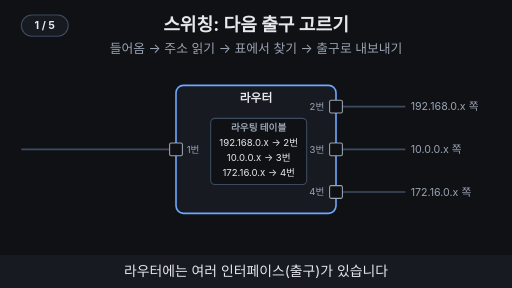
t = 0.00 s
t = 1.65 s: frame unchanged from t = 0.00 s, image omitted
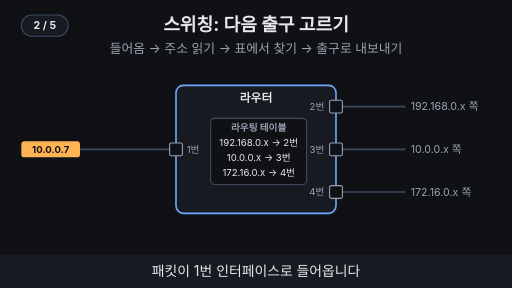
t = 3.30 s
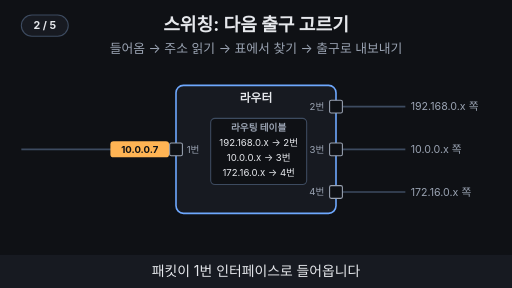
t = 5.10 s
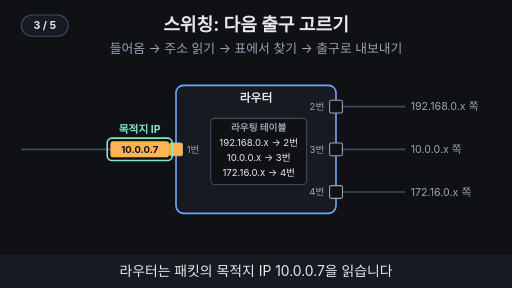
t = 6.64 s
t = 8.18 s: frame unchanged from t = 6.64 s, image omitted

The animated SVG that drew these frames (rendered in a browser with its animation timeline set to each time). Animation: 20 SMIL elements (animate=18,animateTransform=2); frames cover the first 8.18 s, repeats indefinitely.

<svg xmlns="http://www.w3.org/2000/svg" viewBox="0 0 960 540" width="960" height="540" font-family="-apple-system,'Apple SD Gothic Neo','Segoe UI',sans-serif">
  <rect width="960" height="540" fill="#0f1115"/>

  <!-- 제목 + 고정 결론 -->
  <text x="480" y="58" text-anchor="middle" font-size="34" font-weight="700" fill="#e6e8ec">스위칭: 다음 출구 고르기</text>
  <text x="480" y="100" text-anchor="middle" font-size="24" fill="#9aa3b2">들어옴 → 주소 읽기 → 표에서 찾기 → 출구로 내보내기</text>

  <line x1="40" y1="280" x2="318" y2="280" stroke="#3d4b60" stroke-width="3" ></line>
  <line x1="642" y1="200" x2="760" y2="200" stroke="#3d4b60" stroke-width="3" ></line>
  <text x="770" y="207" font-size="20" fill="#9aa3b2">192.168.0.x 쪽</text>
  <line x1="642" y1="280" x2="760" y2="280" stroke="#3d4b60" stroke-width="3" ></line>
  <text x="770" y="287" font-size="20" fill="#9aa3b2">10.0.0.x 쪽</text>
  <line x1="642" y1="360" x2="760" y2="360" stroke="#3d4b60" stroke-width="3" ></line>
  <text x="770" y="367" font-size="20" fill="#9aa3b2">172.16.0.x 쪽</text>
  <line x1="642" y1="280" x2="760" y2="280" stroke="#ffb454" stroke-width="5" opacity="0"><animate attributeName="opacity" values="0;0;1;1;0;0" keyTimes="0;0.82;0.84;0.97;0.99;1" dur="15s" repeatCount="indefinite"/></line>
  <rect x="330" y="160" width="300" height="240" rx="14" fill="#171a21" stroke="#6ea8fe" stroke-width="3"/><text x="480" y="192" text-anchor="middle" font-size="22" font-weight="700" fill="#e6e8ec">라우터</text>
  <rect x="318" y="268" width="24" height="24" rx="3" fill="#0f1115" stroke="#9aa3b2" stroke-width="2"/><rect x="318" y="268" width="24" height="24" rx="3" fill="#ffb454" opacity="0"><animate attributeName="opacity" values="0;0;1;1;0;0" keyTimes="0;0.34;0.36;0.97;0.99;1" dur="15s" repeatCount="indefinite"/></rect>
  <text x="350" y="286" text-anchor="start" font-size="18" fill="#9aa3b2">1번</text>
  <rect x="618" y="188" width="24" height="24" rx="3" fill="#0f1115" stroke="#9aa3b2" stroke-width="2"/>
  <text x="608" y="206" text-anchor="end" font-size="18" fill="#9aa3b2">2번</text>
  <rect x="618" y="268" width="24" height="24" rx="3" fill="#0f1115" stroke="#9aa3b2" stroke-width="2"/><rect x="618" y="268" width="24" height="24" rx="3" fill="#ffb454" opacity="0"><animate attributeName="opacity" values="0;0;1;1;0;0" keyTimes="0;0.68;0.7;0.97;0.99;1" dur="15s" repeatCount="indefinite"/></rect>
  <text x="608" y="286" text-anchor="end" font-size="18" fill="#9aa3b2">3번</text>
  <rect x="618" y="348" width="24" height="24" rx="3" fill="#0f1115" stroke="#9aa3b2" stroke-width="2"/>
  <text x="608" y="366" text-anchor="end" font-size="18" fill="#9aa3b2">4번</text>
  <rect x="395" y="222" width="180" height="124" rx="8" fill="#0f1115" stroke="#3d4b60" stroke-width="2"/><text x="485" y="246" text-anchor="middle" font-size="18" font-weight="700" fill="#9aa3b2">라우팅 테이블</text><rect x="401" y="281" width="168" height="28" rx="5" fill="#ffb454" fill-opacity="0.25" stroke="#ffb454" stroke-width="2" opacity="0"><animate attributeName="opacity" values="0;0;1;1;0;0" keyTimes="0;0.63;0.65;0.97;0.99;1" dur="15s" repeatCount="indefinite"/></rect><g font-size="18" fill="#e6e8ec" text-anchor="middle"><text x="485" y="274">192.168.0.x → 2번</text><text x="485" y="302">10.0.0.x → 3번</text><text x="485" y="330">172.16.0.x → 4번</text></g>
  <g opacity="0"><animateTransform attributeName="transform" type="translate" values="95,280;95,280;262,280;262,280" keyTimes="0;0.22;0.34;1" dur="15s" repeatCount="indefinite"/><animate attributeName="opacity" values="0;0;1;1;0;0" keyTimes="0;0.21;0.22;0.82;0.84;1" dur="15s" repeatCount="indefinite"/><rect x="-55" y="-15" width="110" height="30" rx="6" fill="#ffb454"/><text x="0" y="6" text-anchor="middle" font-size="18" font-weight="700" fill="#0f1115">10.0.0.7</text><rect x="-61" y="-21" width="122" height="42" rx="9" fill="none" stroke="#7ee7c7" stroke-width="3" opacity="0"><animate attributeName="opacity" values="0;0;1;1;0;0" keyTimes="0;0.42;0.44;0.58;0.6;1" dur="15s" repeatCount="indefinite"/></rect></g>
  <g opacity="0"><animateTransform attributeName="transform" type="translate" values="650,280;650,280;700,280;700,280" keyTimes="0;0.82;0.92;1" dur="15s" repeatCount="indefinite"/><animate attributeName="opacity" values="0;0;1;1;0;0" keyTimes="0;0.82;0.84;0.97;0.99;1" dur="15s" repeatCount="indefinite"/><rect x="-55" y="-15" width="110" height="30" rx="6" fill="#ffb454"/><text x="0" y="6" text-anchor="middle" font-size="18" font-weight="700" fill="#0f1115">10.0.0.7</text></g>
  <g opacity="0"><animate attributeName="opacity" values="0;0;1;1;0;0" keyTimes="0;0.42;0.44;0.58;0.6;1" dur="15s" repeatCount="indefinite"/><text x="262" y="250" text-anchor="middle" font-size="20" font-weight="700" fill="#7ee7c7">목적지 IP</text></g>

  <!-- 자막 바 -->
  <rect x="0" y="478" width="960" height="62" fill="#171a21"/>
  <g font-size="26" fill="#e6e8ec" text-anchor="middle">
    <text x="480" y="518" opacity="1">라우터에는 여러 인터페이스(출구)가 있습니다
      <animate attributeName="opacity" values="1;1;0;0;1" keyTimes="0;0.19;0.2;0.99;1" dur="15s" repeatCount="indefinite"/></text>
    <text x="480" y="518" opacity="0">패킷이 1번 인터페이스로 들어옵니다
      <animate attributeName="opacity" values="0;0;1;1;0;0" keyTimes="0;0.19;0.2;0.39;0.4;1" dur="15s" repeatCount="indefinite"/></text>
    <text x="480" y="518" opacity="0">라우터는 패킷의 목적지 IP 10.0.0.7을 읽습니다
      <animate attributeName="opacity" values="0;0;1;1;0;0" keyTimes="0;0.39;0.4;0.59;0.6;1" dur="15s" repeatCount="indefinite"/></text>
    <text x="480" y="518" opacity="0">라우팅 테이블에서 10.0.0.x → 3번 항목을 찾습니다
      <animate attributeName="opacity" values="0;0;1;1;0;0" keyTimes="0;0.59;0.6;0.79;0.8;1" dur="15s" repeatCount="indefinite"/></text>
    <text x="480" y="518" opacity="0">3번 인터페이스로 내보냅니다. 이 선택이 <tspan fill="#7ee7c7" font-weight="700">스위칭</tspan>입니다
      <animate attributeName="opacity" values="0;0;1;1;0;0" keyTimes="0;0.79;0.8;0.98;0.99;1" dur="15s" repeatCount="indefinite"/></text>
  </g>
<g aria-label="재생 단계"><rect x="40" y="28" width="88" height="40" rx="20" fill="#171a21" stroke="#3d4b60" stroke-width="2"/><text x="84" y="55" text-anchor="middle" font-size="20" font-weight="700" fill="#e6e8ec" opacity="1">1 / 5<animate attributeName="opacity" values="1;1;0;0" keyTimes="0;0.19;0.2;1" calcMode="discrete" dur="15s" repeatCount="indefinite"/></text><text x="84" y="55" text-anchor="middle" font-size="20" font-weight="700" fill="#e6e8ec" opacity="0">2 / 5<animate attributeName="opacity" values="0;0;1;1;0;0" keyTimes="0;0.19;0.2;0.39;0.4;1" calcMode="discrete" dur="15s" repeatCount="indefinite"/></text><text x="84" y="55" text-anchor="middle" font-size="20" font-weight="700" fill="#e6e8ec" opacity="0">3 / 5<animate attributeName="opacity" values="0;0;1;1;0;0" keyTimes="0;0.39;0.4;0.59;0.6;1" calcMode="discrete" dur="15s" repeatCount="indefinite"/></text><text x="84" y="55" text-anchor="middle" font-size="20" font-weight="700" fill="#e6e8ec" opacity="0">4 / 5<animate attributeName="opacity" values="0;0;1;1;0;0" keyTimes="0;0.59;0.6;0.79;0.8;1" calcMode="discrete" dur="15s" repeatCount="indefinite"/></text><text x="84" y="55" text-anchor="middle" font-size="20" font-weight="700" fill="#e6e8ec" opacity="0">5 / 5<animate attributeName="opacity" values="0;0;1;1" keyTimes="0;0.79;0.8;1" calcMode="discrete" dur="15s" repeatCount="indefinite"/></text></g>
</svg>
